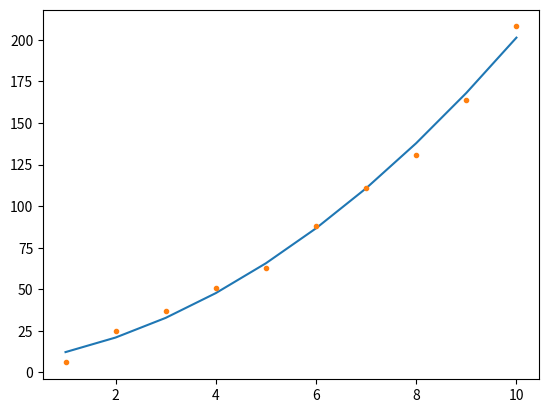

Python code for this plot:
# -*- coding: utf-8 -*-
"""
Created on Sun Jul  1 15:02:02 2018

[redacted]

Function for least squares regression.
linLeastSquaresuares is only for linear regression.
LeastSquares function is for quadratic least squares regression.

A * c = y
Need to solve
A^T * A * C = A^T * y
"""

import numpy as np
import matplotlib.pyplot as plt

def linLeastSquares(x,y):
    ## create A
    A = np.ones((len(x),2))
    for i in range(len(x)):
        A[i,1] = x[i]
    
    A_T = np.transpose(A)
    
    y = np.dot(A_T,y)
    B = np.dot(A_T,A)
    A = np.linalg.inv(B)
    return np.dot(y,A)

def LeastSquares(x,y,n):
    ## create A
    A = np.ones((len(x),n+1))
    for i in range(1,n+1):
        for j in range(len(x)):
            A[j,i] = np.power(x[j],i)
            
    A_T = np.transpose(A)
    
    y = np.dot(A_T,y)
    B = np.dot(A_T,A)
    A = np.linalg.inv(B)
    return np.dot(y,A)
    

# %% create pseudo data
x = [i+1 for i in range(10)]
f = np.poly1d([2,0,0])
distortion = [20-(-20) * np.random.random_sample() + (-20) for i in range(10)]

polyDisturbed = f(x)
for i in range(10):
    polyDisturbed[i] += distortion[i] 
# change type to numpy type
x = np.asarray(x, dtype=np.float32)
polyDisturbed = np.asarray(polyDisturbed, dtype=np.float32)
#%% plot result
c = LeastSquares(x,polyDisturbed,2)
poly = np.poly1d([c[2],c[1],c[0]])

plt.plot(x,poly(x), x,polyDisturbed,'.')
